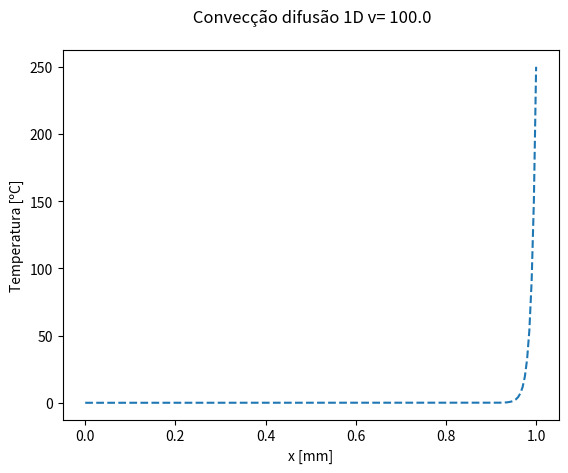

Recreate this plot in Python. (Note: this script raises an exception after producing the figure.)
# -*- coding: utf-8 -*-
"""
Created on Wed May 15 19:20:43 2019

[redacted]
"""
#---------------------------------------------------------------------------------
#    SOLUÇÃO DE PROBLEMA CONVECÇÃO DIFUSÃO PERMANENTE COM ELEMENTOS FINITOS
#---------------------------------------------------------------------------------
#           Equação na forma fraca: (M/dt + K )Tn+1 = (M/dt)Tn

import numpy as np
from numpy.linalg import inv
import matplotlib.pyplot as plt

# dados da malha
ne = 200
npoints = ne + 1 
L = 1.0
h = L/ne

#condições de contorno
Ti = 0.0
Tf = 1.0

# dados para as matrizes
alpha = 1.0  #acompanha matriz de rigidez/difusão
v = 100.0 #acompanha a matriz C

#---------------------------------------------------------------------------------

#criação da malha
X = np.linspace(0,L,npoints)   # vetor posição dos elementos5

IEN = np.zeros((ne,2),dtype='int') # criação da matriz de posição dos elementos

for e in range(0,ne):
    IEN[e,0] = e
    IEN[e,1] = e+1
    
#---------------------------------------------------------------------------------
# criação da matriz de rigidez e de massa
K = np.zeros((npoints,npoints),dtype='float')
C = np.zeros((npoints,npoints),dtype='float')
F = np.zeros((npoints,1),dtype='float')    #
Z = np.zeros((npoints,npoints),dtype='float')  #matriz da soma de C+K


# vetor direito + condição de contorno
b = np.zeros((npoints,1),dtype="float")

#---------------------------------------------------------------------------------
# preenchendo as matrizes
for e in range(0,ne):
    #comprimento do elemento
    h = X[IEN[e,1]] - X[IEN[e,0]] 
    
    # matrizes do elemento linear
    k = (alpha/h) * np.array([[1,-1],
                             [-1,1]],dtype='float')
    
    c = (v/2.0)* np.array([[-1,1],
                             [-1,1]],dtype='float')
    
    f = (c*h/6.0) * np.array([[2,1],
                             [1,2]],dtype='float')    
    
    for i in range(0,2):
        ii = IEN[e,i]
        
        # montagem ( assembly) do vetor do lado direito
        F[ii,0] = F[ii,0] + f[i,0]
        
        for j in range(0,2):
            jj = IEN[e,j]
            
            K[ii,jj] = K[ii,jj] + k[i,j]        
            C[ii,jj] = C[ii,jj] + c[i,j]  
            Z[ii,jj] = K[ii,jj] + C[ii,jj]

# imposição das condições de contorno nas matrizes  
            
#               vetor lado direito
b[0] = b[0] - (-v/2.0 - alpha/h)*Ti
b[npoints-1] = b[npoints-1] - (-v/2.0 - alpha/h)*Tf
#               na matriz principal Z
Z[0,0], Z[0,1] = 1.0, 0.0
Z[npoints-1,npoints-1], Z[npoints-1,npoints-2] = 1.0, 0.0
    
#---------------------------------------------------------------------------------
##   resolvendo o sistema ficar do tipo Tn+1 = inversa(Z)*b onde o vetor b 
##                       será o vetor b = M*Tn

#resolvendo sistema linear para encontrar o novo vetor T  

u = np.linalg.solve(Z,b)
    
#construção do grafico

plt.plot(X,u,'--')
plt.xlabel('x [mm]')
plt.ylabel('Temperatura [ºC]')
plt.title(' Convecção difusão 1D v= '+ str(v) + '\n')
plt.savefig('./figs4/resultado v= ' + str(v)+ '.png')                                                       
#plt.clf()
plt.show()

#---------------------------------------------------------------------------------
